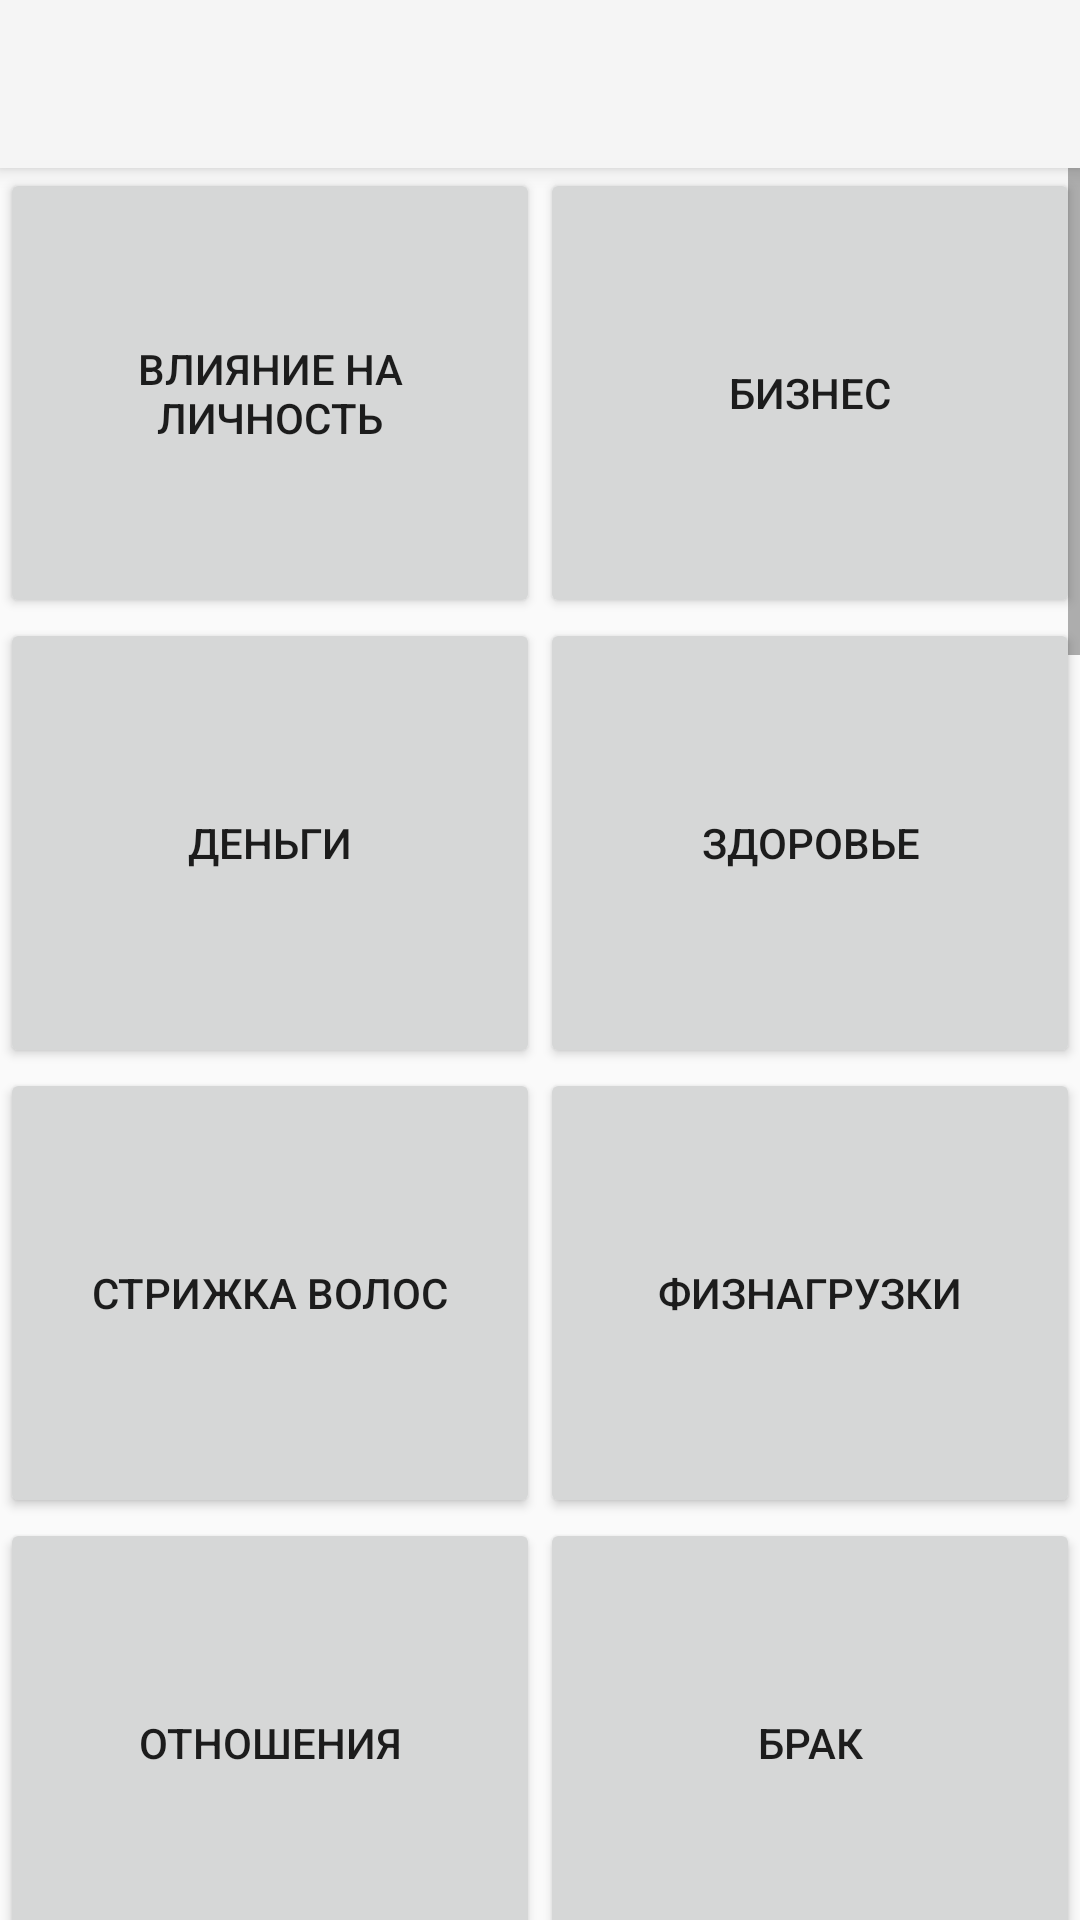

Layout XML and referenced resources for this Android screen:
<!-- AndroidManifest.xml: application theme Theme.AppCompat.Light.NoActionBar -->
<!-- res/layout/activity_function_view.xml -->
<?xml version="1.0" encoding="utf-8"?>
<RelativeLayout xmlns:android="http://schemas.android.com/apk/res/android"
    android:layout_width="match_parent"
    android:layout_height="match_parent"
    xmlns:app="http://schemas.android.com/apk/res-auto"
    android:orientation="vertical">

    <android.support.v7.widget.Toolbar
        android:id="@+id/my_toolbar"
        android:layout_width="match_parent"
        android:layout_height="?attr/actionBarSize"
        android:background="?attr/colorPrimary"
        android:elevation="4dp"
        android:theme="@style/ThemeOverlay.AppCompat.ActionBar"
        app:popupTheme="@style/ThemeOverlay.AppCompat.Light"/>

    <ScrollView xmlns:android="http://schemas.android.com/apk/res/android"
        android:layout_width="match_parent"
        android:layout_height="wrap_content"
        android:layout_below="@id/my_toolbar"
        >

        <TableLayout
            android:layout_width="match_parent"
            android:layout_height="wrap_content"
            >

            <LinearLayout
                android:layout_height="150dp"
                android:layout_width="wrap_content">


                <Button
                    android:id="@+id/button_functionlImpactIndividual"
                    android:layout_width="match_parent"
                    android:layout_height="match_parent"
                    android:layout_weight="1"
                    android:text="Влияние на личность" />

                <Button
                    android:id="@+id/buttonlvl2"
                    android:layout_width="match_parent"
                    android:layout_height="match_parent"
                    android:layout_weight="1"
                    android:text="Бизнес" />

            </LinearLayout>

            <LinearLayout
                android:layout_height="150dp"
                >

                <Button
                    android:id="@+id/buttonlvl3"
                    android:layout_width="match_parent"
                    android:layout_height="match_parent"
                    android:layout_weight="1"
                    android:text="Деньги" />

                <Button
                    android:id="@+id/buttonlvl4"
                    android:layout_width="match_parent"
                    android:layout_height="match_parent"
                    android:layout_weight="1"
                    android:text="Здоровье" />

            </LinearLayout>

            <LinearLayout
                android:layout_height="150dp"
                >

                <Button
                    android:id="@+id/buttonlvl5"
                    android:layout_width="match_parent"
                    android:layout_height="match_parent"
                    android:layout_weight="1"
                    android:text="Стрижка волос" />

                <Button
                    android:id="@+id/buttonlvl6"
                    android:layout_width="match_parent"
                    android:layout_height="match_parent"
                    android:layout_weight="1"
                    android:text="Физнагрузки" />

            </LinearLayout>

            <LinearLayout
                android:layout_height="150dp"
                >

                <Button
                    android:id="@+id/buttonlvl7"
                    android:layout_width="match_parent"
                    android:layout_height="match_parent"
                    android:layout_weight="1"
                    android:text="Отношения" />

                <Button
                    android:id="@+id/buttonlvl8"
                    android:layout_width="match_parent"
                    android:layout_height="match_parent"
                    android:layout_weight="1"
                    android:text="Брак" />

            </LinearLayout>

            <LinearLayout
                android:layout_height="150dp"
                >

                <Button
                    android:id="@+id/buttonlvl9"
                    android:layout_width="match_parent"
                    android:layout_height="match_parent"
                    android:layout_weight="1"
                    android:text="День рождения" />

                <Button
                    android:id="@+id/buttonlvl10"
                    android:layout_width="match_parent"
                    android:layout_height="match_parent"
                    android:layout_weight="1"
                    android:text="Предупреждения" />

            </LinearLayout>

            <LinearLayout
                android:layout_height="150dp"
                >

                <Button
                    android:id="@+id/buttonlvl11"
                    android:layout_width="match_parent"
                    android:layout_height="match_parent"
                    android:layout_weight="1"
                    android:text="Сны" />

                <Button
                    android:id="@+id/buttonlvl12"
                    android:layout_width="match_parent"
                    android:layout_height="match_parent"
                    android:layout_weight="1"
                    android:text="Растениеводство" />

            </LinearLayout>

            <LinearLayout
                android:layout_height="150dp"
                >

                <Button
                    android:id="@+id/buttonlvl13"
                    android:layout_width="match_parent"
                    android:layout_height="match_parent"
                    android:layout_weight="1"
                    android:text="Начинания" />

                <Button
                    android:id="@+id/buttonlvl14"
                    android:layout_width="match_parent"
                    android:layout_height="match_parent"
                    android:layout_weight="1"
                    android:text="Общение" />

            </LinearLayout>

            <LinearLayout
                android:layout_height="150dp"
                >

                <Button
                    android:id="@+id/buttonlvl15"
                    android:layout_width="match_parent"
                    android:layout_height="match_parent"
                    android:layout_weight="1"
                    android:text="Домашние дела" />

                <Button
                    android:id="@+id/buttonlvl16"
                    android:layout_width="match_parent"
                    android:layout_height="match_parent"
                    android:layout_weight="1"
                    android:text="Путешествия" />

            </LinearLayout>

            <LinearLayout
                android:layout_height="150dp"
                >

                <Button
                    android:id="@+id/buttonlvl17"
                    android:layout_width="match_parent"
                    android:layout_height="match_parent"
                    android:layout_weight="1"
                    android:text="Отдых" />

                <Button
                    android:id="@+id/buttonlvl18"
                    android:layout_width="match_parent"
                    android:layout_height="match_parent"
                    android:layout_weight="1"
                    android:text="Общение с начальством" />

            </LinearLayout>

            <LinearLayout
                android:layout_height="150dp"
                >

                <Button
                    android:id="@+id/buttonlvl19"
                    android:layout_width="match_parent"
                    android:layout_height="match_parent"
                    android:layout_weight="1"
                    android:text="Смена работы" />

                <Button
                    android:id="@+id/buttonlvl20"
                    android:layout_width="match_parent"
                    android:layout_height="match_parent"
                    android:layout_weight="1"
                    android:text="Недвижимость" />

            </LinearLayout>

            <LinearLayout
                android:layout_height="150dp"
                >

                <Button
                    android:id="@+id/buttonlvl21"
                    android:layout_width="match_parent"
                    android:layout_height="match_parent"
                    android:layout_weight="1"
                    android:text="Творчество" />

                <Button
                    android:id="@+id/buttonlvl22"
                    android:layout_width="match_parent"
                    android:layout_height="match_parent"
                    android:layout_weight="1"
                    android:text="Наука" />

            </LinearLayout>

            <LinearLayout
                android:layout_height="150dp"
                >

                <Button
                    android:id="@+id/buttonlvl23"
                    android:layout_width="match_parent"
                    android:layout_height="match_parent"
                    android:layout_weight="1"
                    android:text="Искусство" />

                <Button
                    android:id="@+id/buttonlvl24"
                    android:layout_width="match_parent"
                    android:layout_height="match_parent"
                    android:layout_weight="1"
                    android:text="Обучение" />

            </LinearLayout>

            <LinearLayout
                android:layout_height="150dp"
                >

                <Button
                    android:id="@+id/buttonlvl25"
                    android:layout_width="match_parent"
                    android:layout_height="match_parent"
                    android:layout_weight="1"
                    android:text="Застолье" />

                <Button
                    android:id="@+id/buttonlvl26"
                    android:layout_width="match_parent"
                    android:layout_height="match_parent"
                    android:layout_weight="1"
                    android:text="Алкоголь" />

            </LinearLayout>

            <LinearLayout
                android:layout_height="150dp"
                >

                <Button
                    android:id="@+id/buttonlvl27"
                    android:layout_width="match_parent"
                    android:layout_height="match_parent"
                    android:layout_weight="1"
                    android:text="Секс" />

                <Button
                    android:id="@+id/buttonlvl28"
                    android:layout_width="match_parent"
                    android:layout_height="match_parent"
                    android:layout_weight="1"
                    android:text="Зачатие" />

            </LinearLayout>
        </TableLayout>
    </ScrollView>

</RelativeLayout>
<!-- resources referenced by this layout -->
<resources>

</resources>
